Run: headless pygame with SDL's dummy video driver; simulated clock (each Clock.tick advances the game by its frame time, no real sleeping); random seed 0; keys injected as events and as key.get_pressed() state; no mouse input.
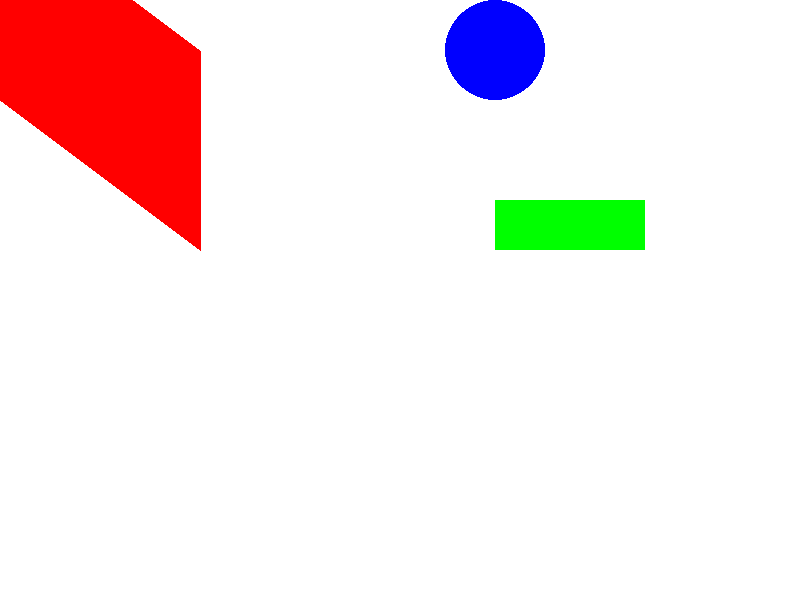
Frame 1 of 4 · flips 1–60 · no input
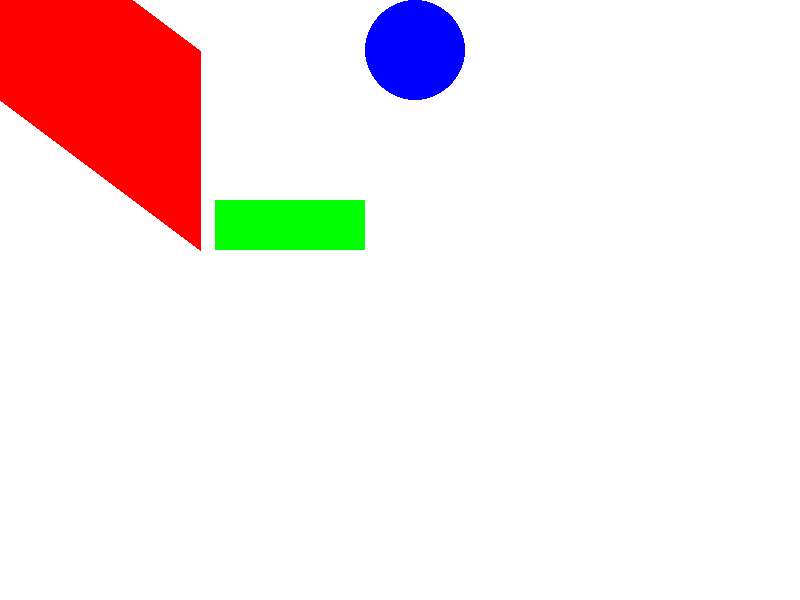
Frame 2 of 4 · flips 61–180 · tapped SPACE, RETURN · held RIGHT (→), D
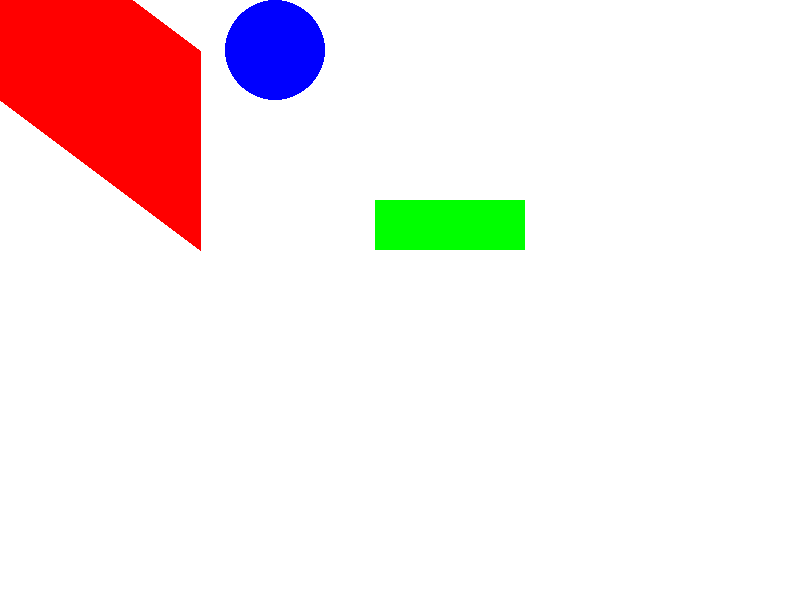
Frame 3 of 4 · flips 181–300 · held DOWN (↓), S
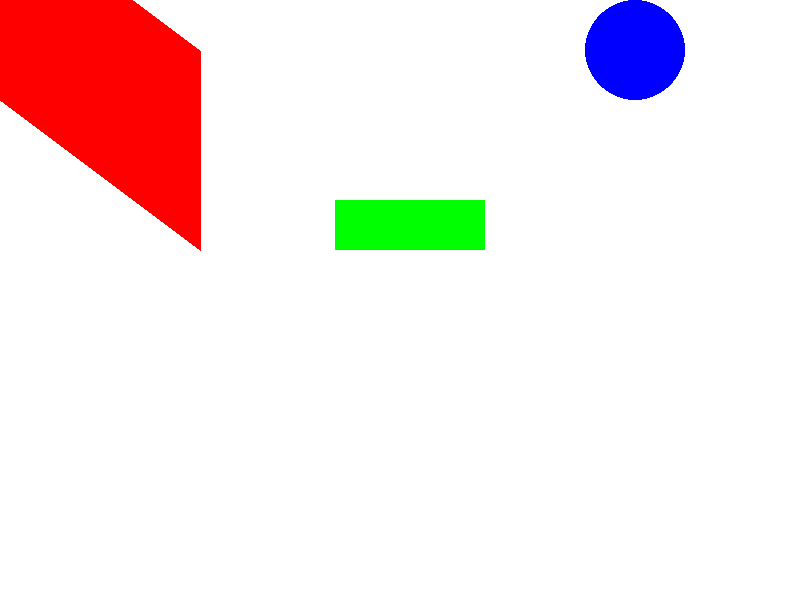
Frame 4 of 4 · flips 301–420 · held LEFT (←), A, UP (↑), W

The pygame program that drew these frames:

#Instalar PyGame: pip install pygame
import sys
import pygame
#Ancho y Alto de la Pantalla
pantalla_x = 800
pabtalla_y = 600
tamanho_pantalla = (pantalla_x,pabtalla_y)
#Inicializar
pygame.init()
#Colores
rgb_blanco = (255,255,255)
rgb_rojo = (255,0,0)
rgb_verde = (0,255,0)
rgb_azul = (0,0,255)
rgb_negro = (0,0,0)
#Centro del Círculo
circulo1_x = 200
circulo1_y = 50
radio_circulo1 = 50
#Punto inicial del Rectángulo
rectangulo_x = 200
rectangulo_y = 200
ancho_rectangulo1 = 150
#Velocidad del círculo
mov_circulo1 = 5
#Velocidad del rectángulo
mov_rectangulo1 = 5
# Reloj: FPS
reloj = pygame.time.Clock()
#Creación de nuestra pantalla
pantalla = pygame.display.set_mode(tamanho_pantalla)
#Juego tiene bucles infinitos o prolongados para mantener activo el juego
while True:
    #Gestión de Eventos: capturar eventos del Mouse y Teclado
    for evento in pygame.event.get():
        # print(evento)
        if evento.type == pygame.QUIT:
            sys.exit()
    #Color de fondo de pantalla
    pantalla.fill(rgb_blanco)
    #Dibujar una recta: [x0,y0],[x1,y1], ancho, alto
    pygame.draw.line(pantalla, rgb_rojo, [0,0], [pantalla_x//4,pabtalla_y//4], 200)
    #Dibujar un rectángulo: x0, y0, ancho, alto
    pygame.draw.rect(pantalla, rgb_verde, (rectangulo_x,rectangulo_y, ancho_rectangulo1, 50))
    #Dibujar un círculo: centro (x0,y0), radio
    pygame.draw.circle(pantalla, rgb_azul, (circulo1_x,circulo1_y), radio_circulo1)
    #Valida que el círculo no se salga de la pantalla: efecto rebote
    if circulo1_x > pantalla_x-radio_circulo1 or circulo1_x-radio_circulo1 < 0:
        mov_circulo1*=-1
    #Valida que el rectángulo no se salga de la pantalla: efecto rebote
    if rectangulo_x+ancho_rectangulo1 > pantalla_x or rectangulo_x<0:
        mov_rectangulo1*=-1

    #Movimiento del círculo
    circulo1_x += mov_circulo1
    # #Movimiento del rectángulo
    rectangulo_x += mov_rectangulo1
    pygame.display.flip()
    #Cantidad de Frames por segundo (FPS)
    reloj.tick(50)
